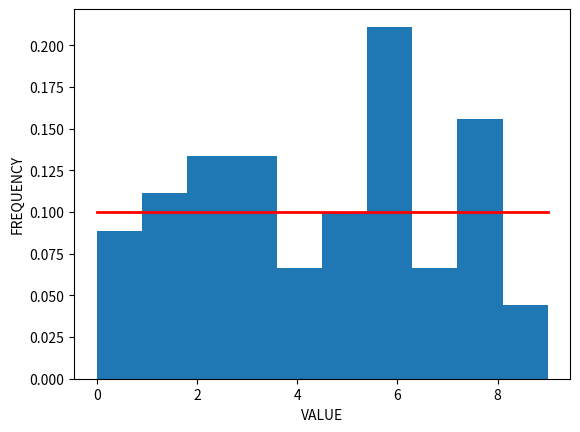

Here is the Python script that generated this plot:
import matplotlib.pyplot as plt
import numpy as np

min_num = 0
max_num = 10
number_data = 100

range = max_num - min_num
s = np.random.uniform(min_num,max_num,number_data).astype(int)
plt.xlabel('VALUE')
plt.ylabel('FREQUENCY')
count, bins, ignored = plt.hist(s, range , density=True)
plt.plot(bins, np.full_like(bins,range/number_data), linewidth=2, color='r')
plt.show()
print(s)